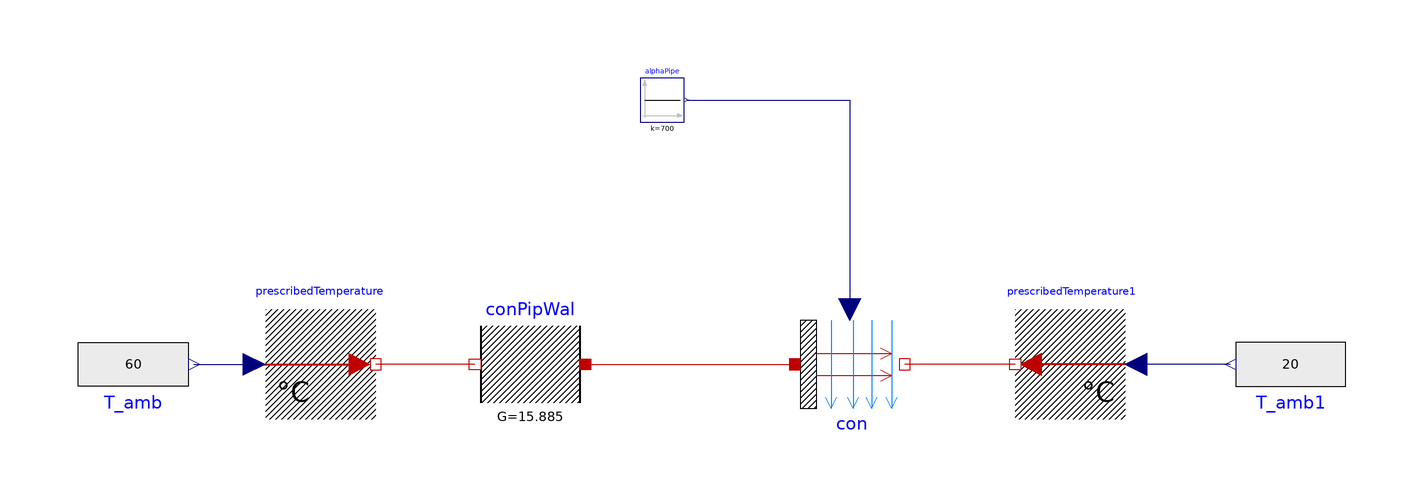

Above is the diagram view of the following Modelica model: its components placed by their Placement annotations and its connect equations drawn as lines.

model Tester_HeatTransfer

  extends Modelica.Icons.Example;

replaceable package Medium =
      Buildings.Media.Water "Medium model for water";

  Modelica.Thermal.HeatTransfer.Components.ThermalConductor conPipWal(each G=
        15.885)
    "Thermal conductance through pipe wall"
    annotation (Placement(transformation(extent={{-18,-10},{-38,10}})));
  Modelica.Thermal.HeatTransfer.Components.Convection
                                             con
    annotation (Placement(transformation(extent={{-10,-10},{10,10}},
        rotation=0,
        origin={30,0})));
  Modelica.Blocks.Sources.Constant alphaPipe(k=700)
    "Outdoor coefficient of heat transfer for walls"
    annotation (Placement(transformation(extent={{-4,-4},{4,4}},rotation=0,
    origin={-4,48})));
  Modelica.Thermal.HeatTransfer.Celsius.PrescribedTemperature
    prescribedTemperature
    annotation (Placement(transformation(extent={{-76,-10},{-56,10}})));
protected
  Modelica.Blocks.Sources.RealExpression T_amb(y=60) annotation (Placement(
        transformation(
        extent={{10,-10},{-10,10}},
        rotation=180,
        origin={-100,0})));
public
  Modelica.Thermal.HeatTransfer.Celsius.PrescribedTemperature
    prescribedTemperature1
    annotation (Placement(transformation(extent={{80,-10},{60,10}})));
protected
  Modelica.Blocks.Sources.RealExpression T_amb1(y=20) annotation (Placement(
        transformation(
        extent={{-10,-10},{10,10}},
        rotation=180,
        origin={110,0})));
equation

  connect(alphaPipe.y, con.Gc)
    annotation (Line(points={{0.4,48},{30,48},{30,10}}, color={0,0,127}));
  connect(T_amb.y, prescribedTemperature.T)
    annotation (Line(points={{-89,0},{-78,0}}, color={0,0,127}));
  connect(T_amb1.y, prescribedTemperature1.T)
    annotation (Line(points={{99,0},{82,0}}, color={0,0,127}));
  connect(prescribedTemperature1.port, con.fluid)
    annotation (Line(points={{60,0},{40,0}}, color={191,0,0}));
  connect(conPipWal.port_a, con.solid)
    annotation (Line(points={{-18,0},{2,0},{2,0},{20,0}}, color={191,0,0}));
  connect(conPipWal.port_b, prescribedTemperature.port)
    annotation (Line(points={{-38,0},{-56,0}}, color={191,0,0}));
    annotation (choicesAllMatching = true,
    Diagram(coordinateSystem(extent={{-140,-100},{140,120}})),
    Icon(coordinateSystem(extent={{-140,-100},{140,120}})));
end Tester_HeatTransfer;